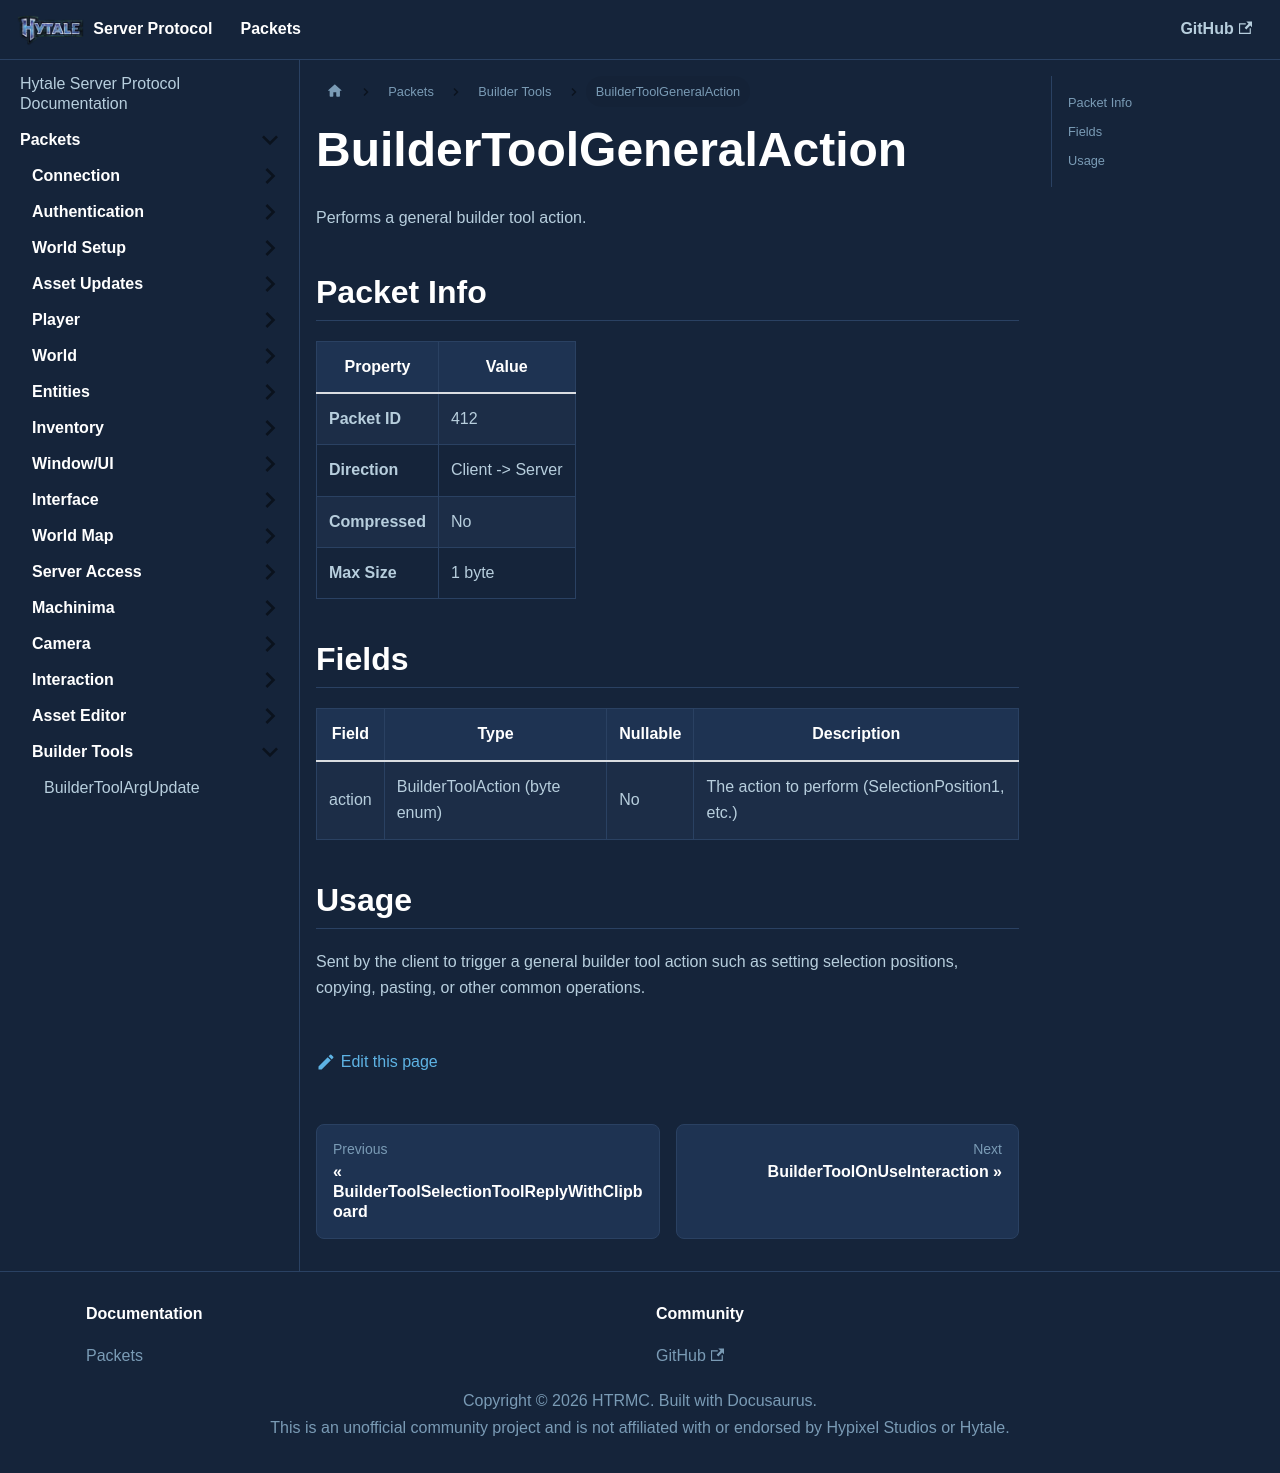

repository: HTRMC/HytaleServerDocs · page: docs/packets/buildertools/buildertoolgeneralaction/index.html · generator: docusaurus

---
sidebar_position: 13
---

# BuilderToolGeneralAction

Performs a general builder tool action.

## Packet Info

| Property | Value |
|----------|-------|
| **Packet ID** | 412 |
| **Direction** | Client -> Server |
| **Compressed** | No |
| **Max Size** | 1 byte |

## Fields

| Field | Type | Nullable | Description |
|-------|------|----------|-------------|
| action | BuilderToolAction (byte enum) | No | The action to perform (SelectionPosition1, etc.) |

## Usage

Sent by the client to trigger a general builder tool action such as setting selection positions, copying, pasting, or other common operations.
